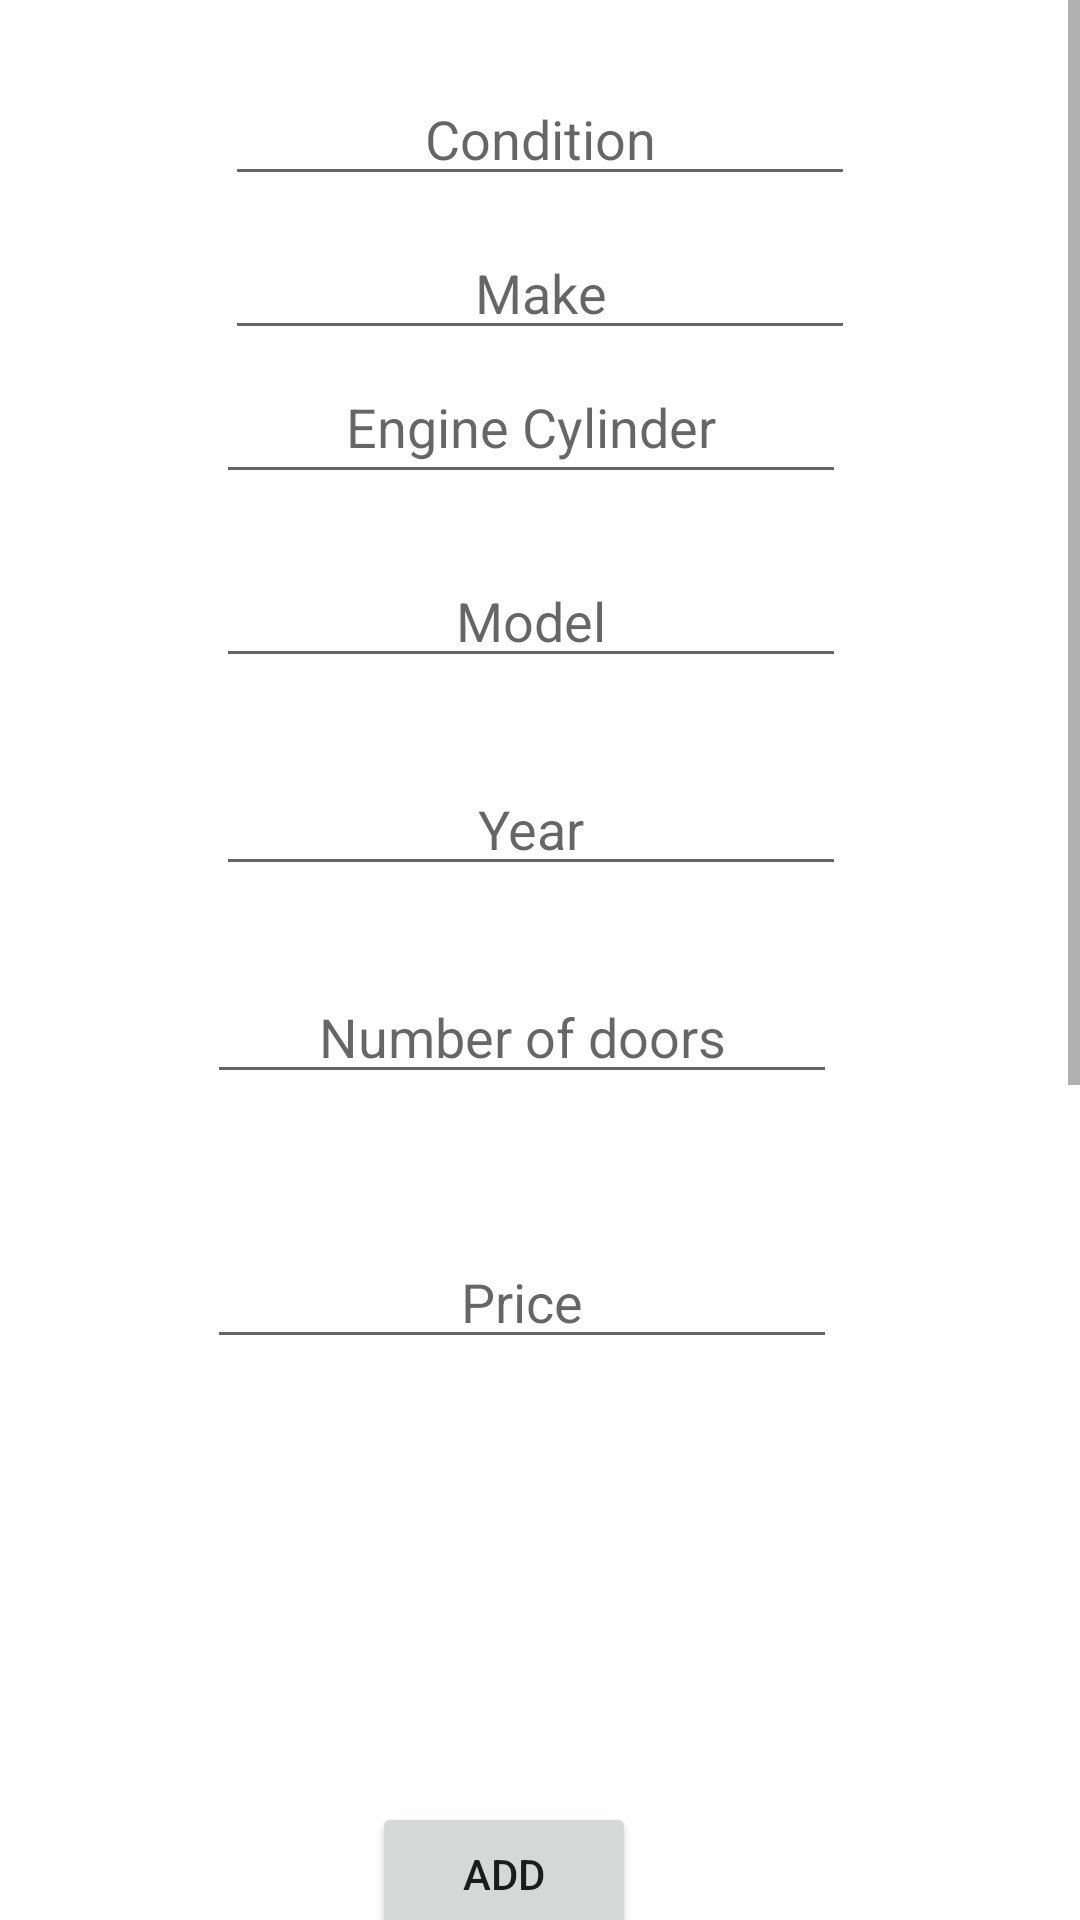

Write the Android layout XML for this screen, with the resource values it uses.
<!-- AndroidManifest.xml: application theme Theme.UsedVehicleDealership -->
<!-- res/layout/activity_add.xml -->
<?xml version="1.0" encoding="utf-8"?>
<ScrollView xmlns:android="http://schemas.android.com/apk/res/android"
    xmlns:app="http://schemas.android.com/apk/res-auto"
    xmlns:tools="http://schemas.android.com/tools"
    android:layout_width="match_parent"
    android:layout_height="match_parent"
    tools:layout_editor_absoluteX="1dp"
    tools:layout_editor_absoluteY="1dp"
    android:fillViewport="true">

    <androidx.constraintlayout.widget.ConstraintLayout
        android:layout_width="match_parent"
        android:layout_height="wrap_content"
        android:background="@color/white"
        android:textAlignment="center"
        tools:context=".AddActivity">

        <EditText
            android:id="@+id/add_engineCylinder"
            android:layout_width="wrap_content"
            android:layout_height="wrap_content"
            android:layout_marginEnd="3dp"
            android:ems="10"
            android:hint="Engine Cylinder"
            android:inputType="textPersonName"
            android:minHeight="48dp"
            android:textAlignment="center"
            app:layout_constraintEnd_toEndOf="@+id/add_make"
            app:layout_constraintTop_toBottomOf="@+id/add_make" />

        <EditText
            android:id="@+id/add_condition"
            android:layout_width="wrap_content"
            android:layout_height="wrap_content"
            android:layout_marginTop="24dp"
            android:ems="10"
            android:hint="Condition"
            android:inputType="textPersonName"
            android:textAlignment="center"
            app:layout_constraintEnd_toEndOf="parent"
            app:layout_constraintStart_toStartOf="parent"
            app:layout_constraintTop_toTopOf="parent" />

        <EditText
            android:id="@+id/add_model"
            android:layout_width="wrap_content"
            android:layout_height="wrap_content"
            android:layout_marginTop="20dp"
            android:ems="10"
            android:hint="Model"
            android:inputType="textPersonName"
            android:textAlignment="center"
            app:layout_constraintStart_toStartOf="@+id/add_engineCylinder"
            app:layout_constraintTop_toBottomOf="@+id/add_engineCylinder" />

        <EditText
            android:id="@+id/add_make"
            android:layout_width="wrap_content"
            android:layout_height="wrap_content"
            android:layout_marginTop="10dp"
            android:ems="10"
            android:hint="Make"
            android:inputType="textPersonName"
            android:textAlignment="center"
            app:layout_constraintStart_toStartOf="@+id/add_condition"
            app:layout_constraintTop_toBottomOf="@+id/add_condition" />

        <EditText
            android:id="@+id/add_year"
            android:layout_width="wrap_content"
            android:layout_height="wrap_content"
            android:layout_marginTop="28dp"
            android:ems="10"
            android:hint="Year"
            android:inputType="number"
            android:textAlignment="center"
            app:layout_constraintStart_toStartOf="@+id/add_model"
            app:layout_constraintTop_toBottomOf="@+id/add_model" />

        <EditText
            android:id="@+id/add_noOfDoors"
            android:layout_width="wrap_content"
            android:layout_height="wrap_content"
            android:layout_marginTop="28dp"
            android:layout_marginEnd="3dp"
            android:ems="10"
            android:hint="Number of doors"
            android:inputType="number"
            android:textAlignment="center"
            app:layout_constraintEnd_toEndOf="@+id/add_year"
            app:layout_constraintTop_toBottomOf="@+id/add_year" />

        <EditText
            android:id="@+id/add_price"
            android:layout_width="wrap_content"
            android:layout_height="wrap_content"
            android:layout_marginTop="47dp"
            android:ems="10"
            android:hint="Price"
            android:inputType="numberSigned"
            android:textAlignment="center"
            app:layout_constraintStart_toStartOf="@+id/add_noOfDoors"
            app:layout_constraintTop_toBottomOf="@+id/add_noOfDoors" />

        <EditText
            android:id="@+id/editTextTextPersonName10"
            android:layout_width="wrap_content"
            android:layout_height="wrap_content"
            android:layout_marginEnd="3dp"
            android:layout_marginBottom="18dp"
            android:ems="10"
            android:hint="Color"
            android:inputType="textPersonName"
            android:textAlignment="center"
            app:layout_constraintBottom_toTopOf="@+id/editTextDate"
            app:layout_constraintEnd_toEndOf="@+id/editTextDate" />

        <EditText
            android:id="@+id/editTextDate"
            android:layout_width="wrap_content"
            android:layout_height="wrap_content"
            android:ems="10"
            android:hint="Date Sold"
            android:inputType="date"
            android:textAlignment="center"
            app:layout_constraintBottom_toBottomOf="parent"
            app:layout_constraintEnd_toEndOf="parent"
            app:layout_constraintStart_toStartOf="parent" />

        <Button
            android:id="@+id/button"
            android:layout_width="wrap_content"
            android:layout_height="wrap_content"
            android:layout_marginStart="124dp"
            android:layout_marginTop="484dp"
            android:layout_marginBottom="484dp"
            android:onClick="onAdd"
            android:text="ADD"
            app:layout_constraintBottom_toBottomOf="parent"
            app:layout_constraintStart_toStartOf="parent"
            app:layout_constraintTop_toTopOf="@+id/add_engineCylinder" />
    </androidx.constraintlayout.widget.ConstraintLayout>


</ScrollView>
<!-- resources referenced by this layout -->
<resources>
  <style name="Theme.UsedVehicleDealership" parent="Theme.MaterialComponents.DayNight.DarkActionBar">
          
          <item name="colorPrimary">@color/purple_500</item>
          <item name="colorPrimaryVariant">@color/purple_700</item>
          <item name="colorOnPrimary">@color/white</item>
          
          <item name="colorSecondary">@color/teal_200</item>
          <item name="colorSecondaryVariant">@color/teal_700</item>
          <item name="colorOnSecondary">@color/black</item>
          
          <item name="android:statusBarColor" tools:targetApi="l">?attr/colorPrimaryVariant</item>
          
      </style>
  <!-- not gathered from this repository: default colours our renderer supplied (Android Studio template values) -->
  <color name="purple_500">#FF6200EE</color>
  <color name="purple_700">#FF3700B3</color>
  <color name="teal_200">#FF03DAC5</color>
  <color name="teal_700">#FF018786</color>
  <color name="black">#FF000000</color>
  <color name="white">#FFFFFFFF</color>
</resources>
